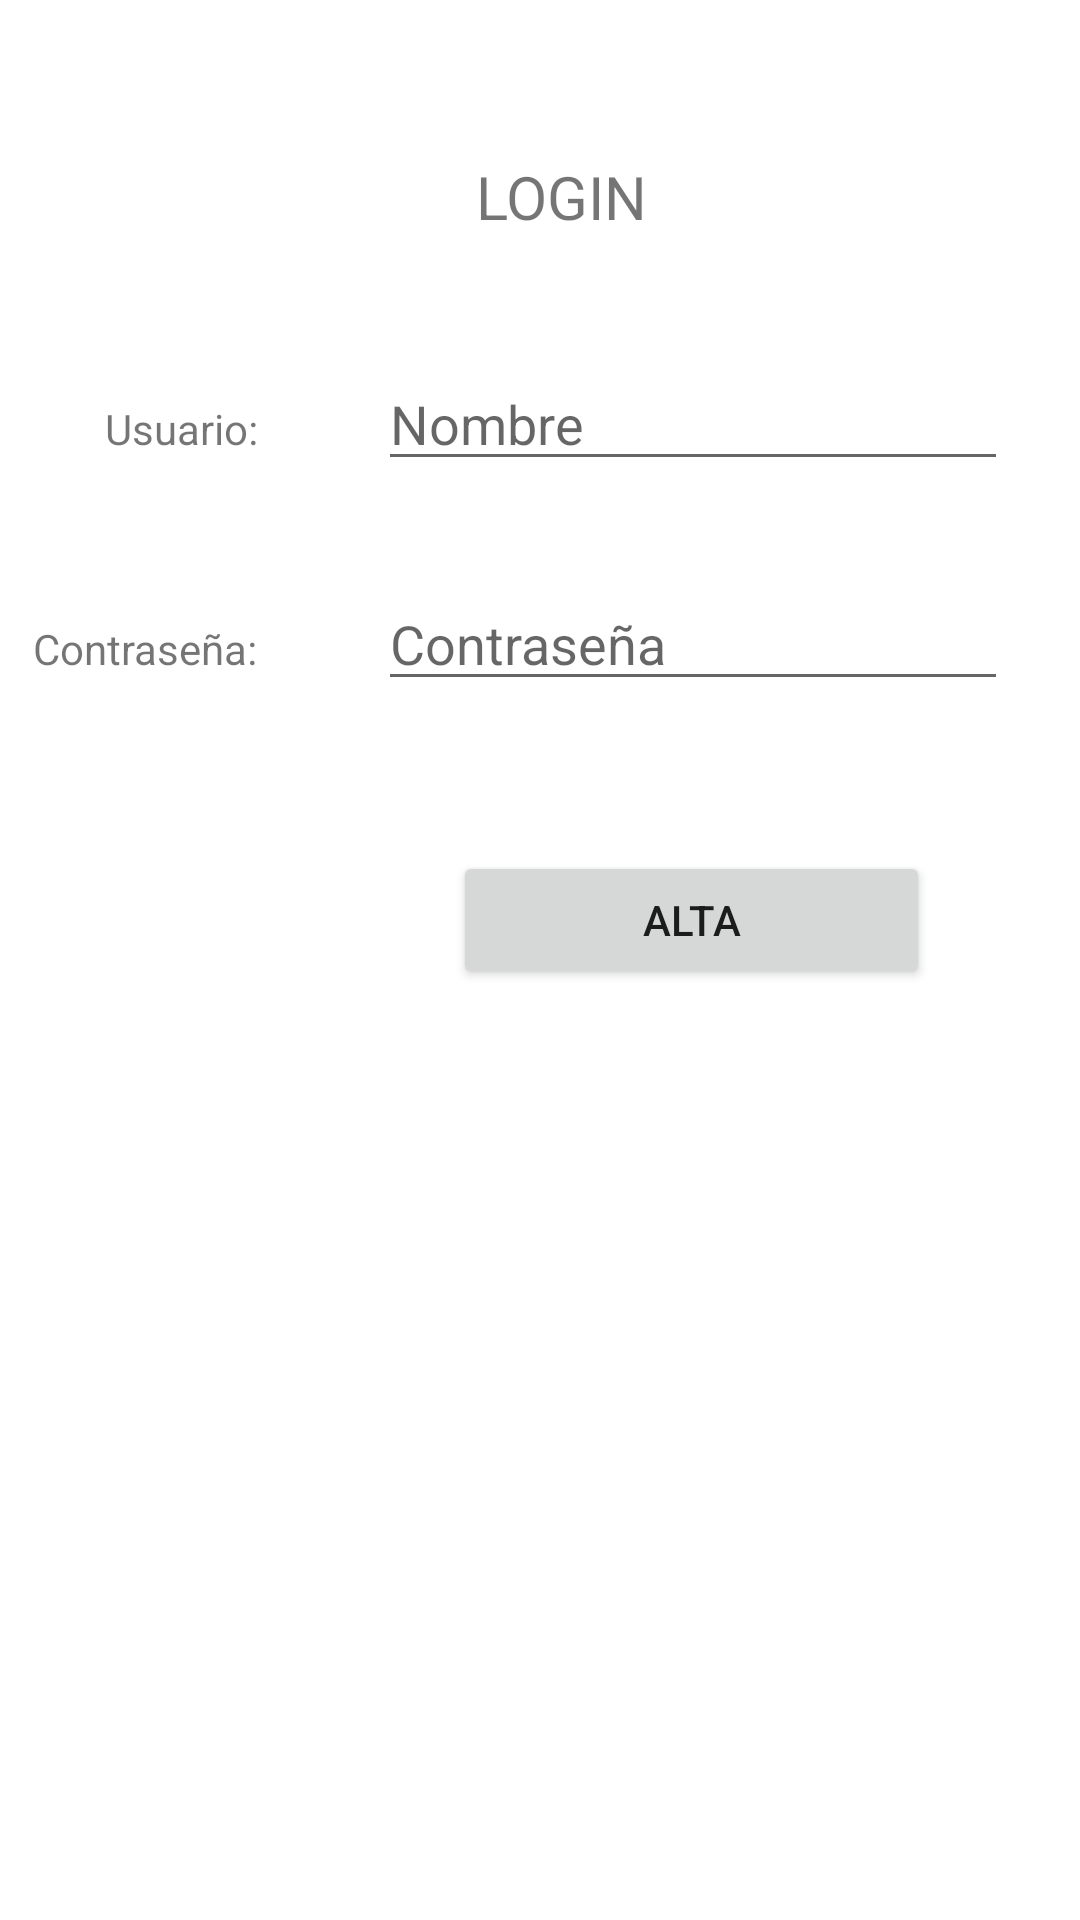

The Android layout XML behind this screen, and the referenced resources:
<!-- AndroidManifest.xml: application theme Theme.LoginRegistro -->
<!-- res/layout/login_dialog.xml -->
<?xml version="1.0" encoding="utf-8"?>
<androidx.constraintlayout.widget.ConstraintLayout xmlns:android="http://schemas.android.com/apk/res/android"
    xmlns:app="http://schemas.android.com/apk/res-auto"
    xmlns:tools="http://schemas.android.com/tools"
    android:layout_width="match_parent"
    android:layout_height="match_parent">

    <TextView
        android:id="@+id/textView"
        android:layout_width="wrap_content"
        android:layout_height="wrap_content"
        android:layout_marginTop="52dp"
        android:layout_marginEnd="144dp"
        android:text="LOGIN"
        android:textSize="20sp"
        app:layout_constraintEnd_toEndOf="parent"
        app:layout_constraintTop_toTopOf="parent" />

    <Button
        android:id="@+id/buttonAlta"
        android:layout_width="159dp"
        android:layout_height="46dp"
        android:layout_marginTop="50dp"
        android:layout_marginEnd="50dp"
        android:text="Alta"
        app:layout_constraintEnd_toEndOf="parent"
        app:layout_constraintTop_toBottomOf="@+id/editTextPwd" />

    <EditText
        android:id="@+id/editTextTextNombre"
        android:layout_width="wrap_content"
        android:layout_height="wrap_content"
        android:layout_marginTop="40dp"
        android:layout_marginEnd="24dp"
        android:ems="10"
        android:hint="Nombre"
        android:inputType="textPersonName"
        app:layout_constraintEnd_toEndOf="parent"
        app:layout_constraintTop_toBottomOf="@+id/textView" />

    <EditText
        android:id="@+id/editTextPwd"
        android:layout_width="wrap_content"
        android:layout_height="wrap_content"
        android:layout_marginTop="32dp"
        android:layout_marginEnd="24dp"
        android:ems="10"
        android:hint="Contraseña"
        android:inputType="textPersonName"
        app:layout_constraintEnd_toEndOf="parent"
        app:layout_constraintTop_toBottomOf="@+id/editTextTextNombre" />

    <TextView
        android:id="@+id/textView2"
        android:layout_width="wrap_content"
        android:layout_height="wrap_content"
        android:layout_marginEnd="40dp"
        android:text="Usuario:"
        app:layout_constraintBaseline_toBaselineOf="@+id/editTextTextNombre"
        app:layout_constraintEnd_toStartOf="@+id/editTextTextNombre" />

    <TextView
        android:id="@+id/textView3"
        android:layout_width="wrap_content"
        android:layout_height="wrap_content"
        android:layout_marginEnd="40dp"
        android:text="Contraseña:"
        app:layout_constraintBaseline_toBaselineOf="@+id/editTextPwd"
        app:layout_constraintEnd_toStartOf="@+id/editTextPwd" />
</androidx.constraintlayout.widget.ConstraintLayout>
<!-- resources referenced by this layout -->
<resources>
  <style name="Theme.LoginRegistro" parent="Theme.MaterialComponents.DayNight.DarkActionBar">
          
          <item name="colorPrimary">@color/purple_500</item>
          <item name="colorPrimaryVariant">@color/purple_700</item>
          <item name="colorOnPrimary">@color/white</item>
          
          <item name="colorSecondary">@color/teal_200</item>
          <item name="colorSecondaryVariant">@color/teal_700</item>
          <item name="colorOnSecondary">@color/black</item>
          
          <item name="android:statusBarColor" tools:targetApi="l">?attr/colorPrimaryVariant</item>
          
      </style>
  <!-- not gathered from this repository: default colours our renderer supplied (Android Studio template values) -->
  <color name="purple_500">#FF6200EE</color>
  <color name="purple_700">#FF3700B3</color>
  <color name="teal_200">#FF03DAC5</color>
  <color name="teal_700">#FF018786</color>
  <color name="black">#FF000000</color>
  <color name="white">#FFFFFFFF</color>
</resources>
